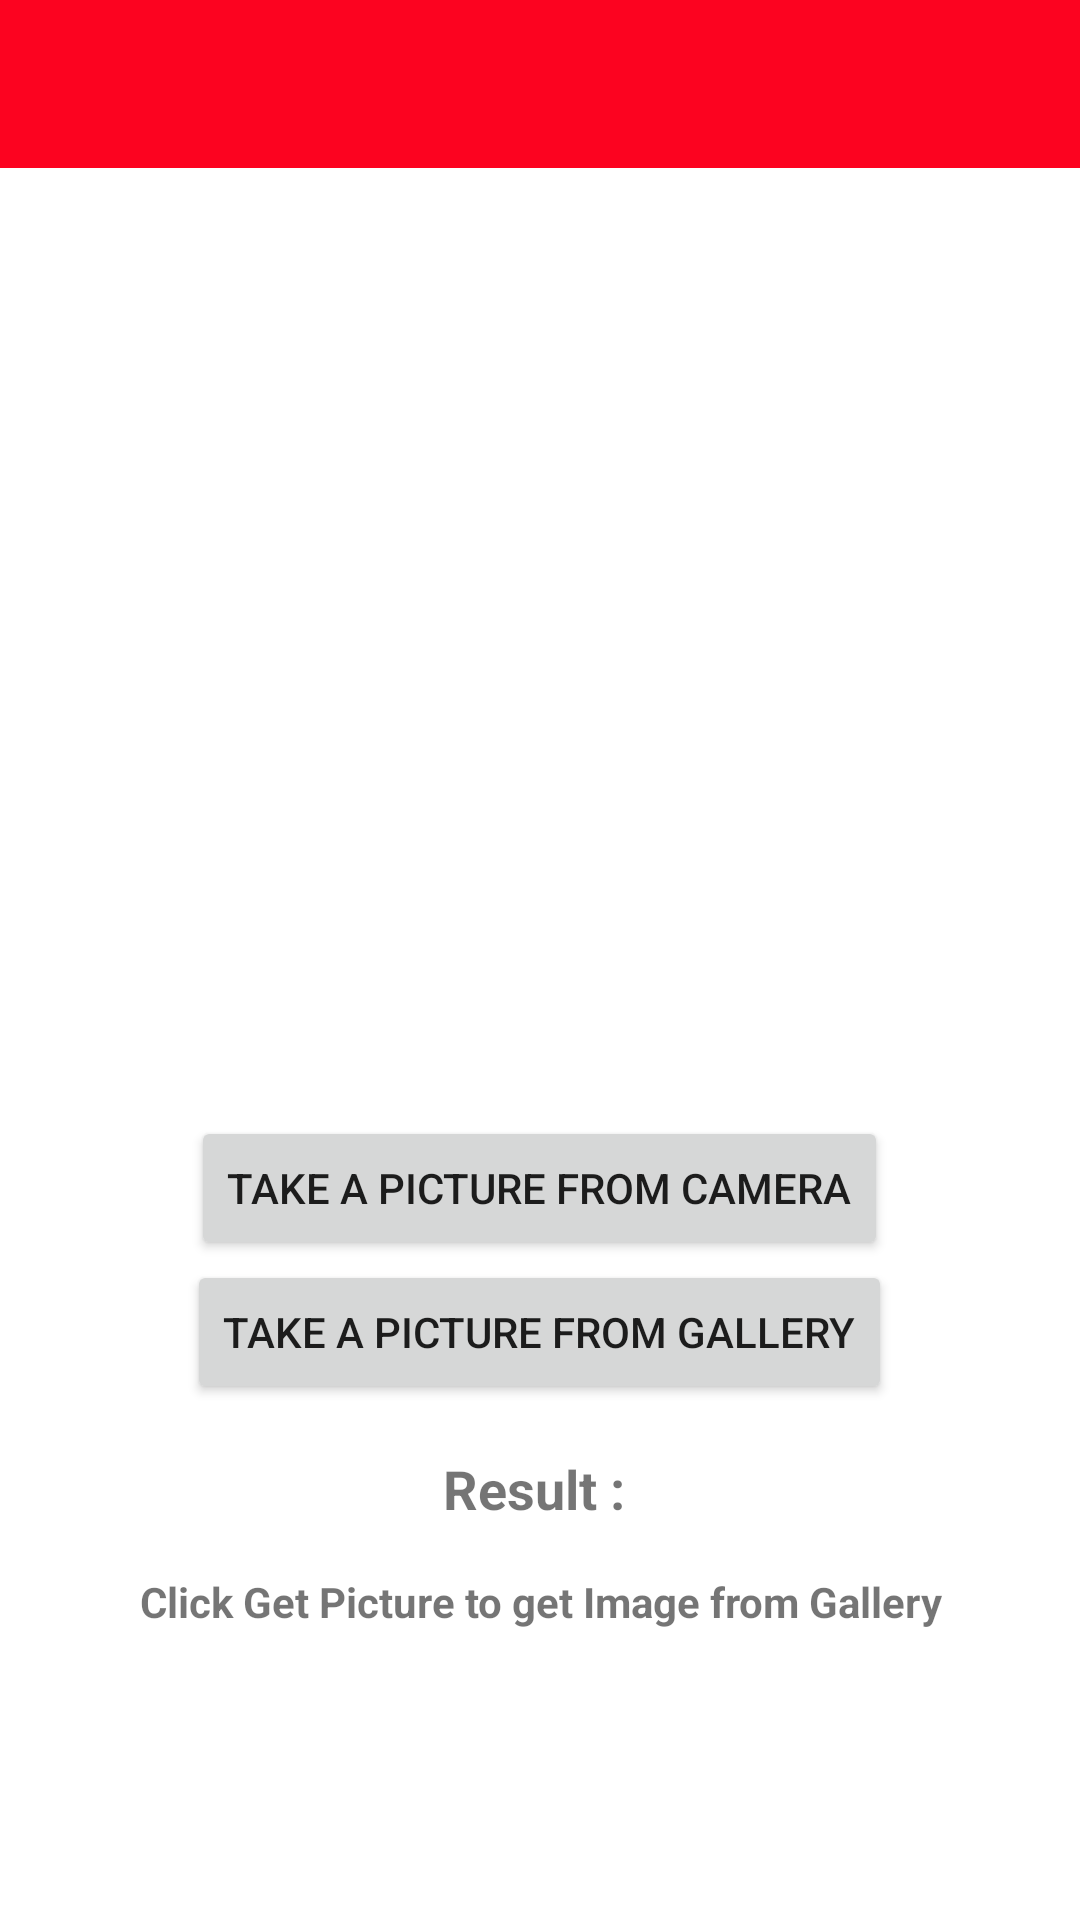

Produce the Android XML layout that renders to this screen, including the resource entries it uses.
<!-- AndroidManifest.xml: activity theme Theme.Scannerimage.NoActionBar -->
<!-- res/layout/activity_main.xml -->
<?xml version="1.0" encoding="utf-8"?>
<androidx.coordinatorlayout.widget.CoordinatorLayout xmlns:android="http://schemas.android.com/apk/res/android"
    xmlns:app="http://schemas.android.com/apk/res-auto"
    xmlns:tools="http://schemas.android.com/tools"
    android:layout_width="match_parent"
    android:layout_height="match_parent"
    tools:context=".MainActivity">

    <androidx.constraintlayout.widget.ConstraintLayout xmlns:android="http://schemas.android.com/apk/res/android"
        xmlns:app="http://schemas.android.com/apk/res-auto"
        xmlns:tools="http://schemas.android.com/tools"
        android:layout_width="match_parent"
        android:layout_height="match_parent"
        tools:context=".FirstFragment">

        <com.google.android.material.appbar.AppBarLayout
            android:id="@+id/app_bar"
            android:layout_width="match_parent"
            android:layout_height="wrap_content"
            app:layout_constraintTop_toTopOf="parent"
            app:layout_constraintStart_toStartOf="parent"
            app:layout_constraintEnd_toEndOf="parent"
            android:theme="@style/Theme.Scannerimage.AppBarOverlay">

            <androidx.appcompat.widget.Toolbar
                android:id="@+id/toolbar"
                android:layout_width="match_parent"
                android:layout_height="?attr/actionBarSize"
                android:background="?attr/colorPrimary"
                app:popupTheme="@style/Theme.Scannerimage.PopupOverlay" />

        </com.google.android.material.appbar.AppBarLayout>

        <ImageView
            android:id="@+id/iv_picture"
            app:layout_constraintStart_toStartOf="parent"
            app:layout_constraintEnd_toEndOf="parent"
            android:layout_width="0dp"
            android:layout_height="300dp"
            app:layout_constraintTop_toBottomOf="@id/app_bar" />

        <LinearLayout
            android:gravity="center"
            android:id="@+id/ll_button"
            android:padding="16dp"
            android:orientation="vertical"
            android:layout_width="match_parent"
            android:layout_height="wrap_content"
            app:layout_constraintStart_toStartOf="parent"
            app:layout_constraintEnd_toEndOf="parent"
            app:layout_constraintTop_toBottomOf="@id/iv_picture">

            <Button
                android:id="@+id/btn_take_picture_camera"
                android:layout_width="wrap_content"
                android:layout_height="wrap_content"
                android:text="@string/get_picture"
                app:layout_constraintBottom_toBottomOf="parent"
                app:layout_constraintEnd_toEndOf="parent"
                app:layout_constraintStart_toStartOf="parent" />

            <Button
                android:id="@+id/btn_take_picture_gallery"
                android:layout_width="wrap_content"
                android:layout_height="wrap_content"
                android:text="@string/get_picture_gallery"
                app:layout_constraintBottom_toBottomOf="parent"
                app:layout_constraintEnd_toEndOf="parent"
                app:layout_constraintStart_toStartOf="parent" />

        </LinearLayout>

        <TextView
            android:id="@+id/tv_title"
            android:layout_width="0dp"
            android:layout_marginHorizontal="16dp"
            android:layout_height="wrap_content"
            android:textSize="18dp"
            android:textStyle="bold"
            android:gravity="center"
            android:text="@string/label_result"
            app:layout_constraintEnd_toEndOf="parent"
            app:layout_constraintStart_toStartOf="parent"
            app:layout_constraintTop_toBottomOf="@id/ll_button"/>

        <TextView
            android:layout_marginTop="16dp"
            android:id="@+id/tv_text_scanner"
            android:layout_width="0dp"
            android:gravity="center"
            android:layout_marginHorizontal="16dp"
            android:layout_height="wrap_content"
            android:textSize="14dp"
            android:textStyle="bold"
            android:text="@string/info_get_picture"
            app:layout_constraintEnd_toEndOf="parent"
            app:layout_constraintStart_toStartOf="parent"
            app:layout_constraintTop_toBottomOf="@id/tv_title"/>


    </androidx.constraintlayout.widget.ConstraintLayout>

</androidx.coordinatorlayout.widget.CoordinatorLayout>
<!-- resources referenced by this layout -->
<resources>
  <string name="get_picture">Take a Picture from Camera</string>
  <string name="get_picture_gallery">Take a Picture from Gallery</string>
  <string name="info_get_picture">Click Get Picture to get Image from Gallery</string>
  <string name="label_result">"Result : "</string>
  <style name="Theme.Scannerimage.AppBarOverlay" parent="ThemeOverlay.AppCompat.Dark.ActionBar" />
  <style name="Theme.Scannerimage.PopupOverlay" parent="ThemeOverlay.AppCompat.Light" />
  <style name="Theme.Scannerimage.NoActionBar">
          <item name="windowActionBar">false</item>
          <item name="android:windowActionBar">false</item>
          <item name="windowNoTitle">true</item>
          <item name="android:windowNoTitle">true</item>
          <item name="android:windowIsTranslucent">true</item>
      </style>
</resources>
